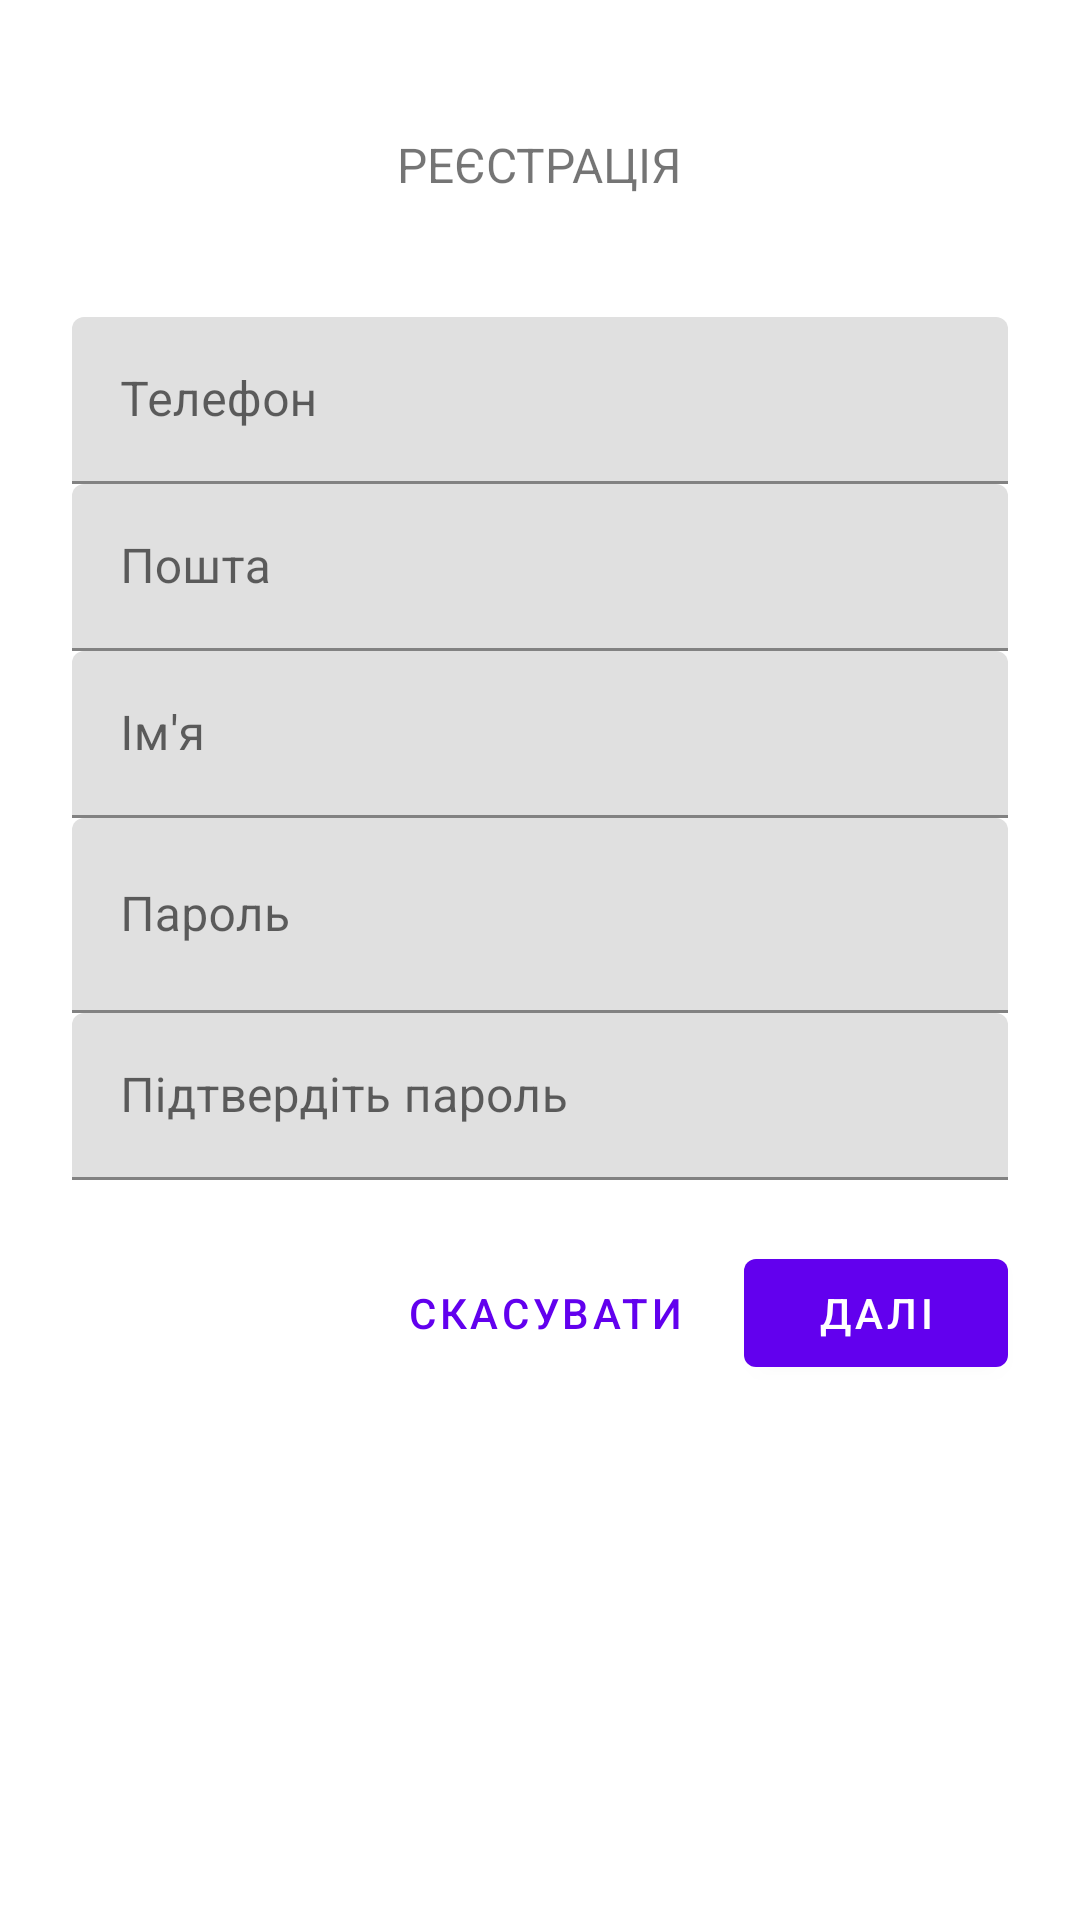

Here is an Android app screen rendered from its layout file. Give the layout XML and the strings, colors and styles it references.
<!-- AndroidManifest.xml: application theme AppTheme -->
<!-- res/layout/fragment_register.xml -->
<?xml version="1.0" encoding="utf-8"?>
<ScrollView xmlns:android="http://schemas.android.com/apk/res/android"
    xmlns:app="http://schemas.android.com/apk/res-auto"
    xmlns:tools="http://schemas.android.com/tools"
    android:layout_width="match_parent"
    android:layout_height="match_parent"
    tools:context=".RegisterFragment">
    <LinearLayout
        android:layout_width="match_parent"
        android:layout_height="wrap_content"
        android:clipChildren="false"
        android:clipToPadding="false"
        android:orientation="vertical"
        android:padding="24dp"
        android:paddingTop="16dp">

        <TextView
            android:layout_marginTop="20dp"
            android:layout_width="wrap_content"
            android:layout_height="wrap_content"
            android:layout_gravity="center_horizontal"
            android:layout_marginBottom="40dp"
            android:text="Реєстрація"
            android:textAllCaps="true"
            android:textSize="16sp" />

        <com.google.android.material.textfield.TextInputLayout
            android:id="@+id/telephone_text_input"
            android:layout_width="match_parent"
            android:layout_height="wrap_content"
            android:hint="@string/hint_telephone">

            <com.google.android.material.textfield.TextInputEditText
                android:id="@+id/telephone_edit_text"
                android:layout_width="match_parent"
                android:layout_height="wrap_content"
                android:inputType="text"
                android:maxLines="1" />
        </com.google.android.material.textfield.TextInputLayout>

        <com.google.android.material.textfield.TextInputLayout
            android:id="@+id/email_text_input"
            android:layout_width="match_parent"
            android:layout_height="wrap_content"
            android:hint="Пошта">

            <com.google.android.material.textfield.TextInputEditText
                android:id="@+id/email_edit_text"
                android:layout_width="match_parent"
                android:layout_height="wrap_content"
                android:inputType="text"
                android:maxLines="1" />
        </com.google.android.material.textfield.TextInputLayout>

        <com.google.android.material.textfield.TextInputLayout
            android:id="@+id/name_text_input"
            android:layout_width="match_parent"
            android:layout_height="wrap_content"
            android:hint="Ім'я">

            <com.google.android.material.textfield.TextInputEditText
                android:id="@+id/name_edit_text"
                android:layout_width="match_parent"
                android:layout_height="wrap_content"
                android:inputType="text"
                android:maxLines="1" />
        </com.google.android.material.textfield.TextInputLayout>

        <com.google.android.material.textfield.TextInputLayout
            android:id="@+id/password_text_input"
            android:layout_width="match_parent"
            android:layout_height="65dp"
            android:layout_marginBottom="0dp"
            android:hint="@string/hint_password"
            app:errorEnabled="true">

            <com.google.android.material.textfield.TextInputEditText
                android:id="@+id/password_edit_text"
                android:layout_width="match_parent"
                android:layout_height="match_parent"
                android:inputType="textPassword" />
        </com.google.android.material.textfield.TextInputLayout>

        <com.google.android.material.textfield.TextInputLayout
            android:id="@+id/confitmpassword_text_input"
            android:layout_width="match_parent"
            android:layout_height="wrap_content"
            android:hint="Підтвердіть пароль"
            app:errorEnabled="true">

            <com.google.android.material.textfield.TextInputEditText
                android:id="@+id/confirmpassword_edit_text"
                android:layout_width="match_parent"
                android:layout_height="wrap_content"
                android:inputType="textPassword" />
        </com.google.android.material.textfield.TextInputLayout>

        <RelativeLayout
            android:layout_width="match_parent"
            android:layout_height="wrap_content">

            <com.google.android.material.button.MaterialButton
                android:id="@+id/next_button"
                android:layout_width="wrap_content"
                android:layout_height="wrap_content"
                android:layout_alignParentEnd="true"
                android:layout_alignParentRight="true"
                android:text="@string/button_next" />

            <com.google.android.material.button.MaterialButton
                android:id="@+id/cancel_button"
                style="@style/Widget.MaterialComponents.Button.TextButton"
                android:layout_width="wrap_content"
                android:layout_height="wrap_content"
                android:layout_marginEnd="12dp"
                android:layout_marginRight="12dp"
                android:layout_toStartOf="@id/next_button"
                android:layout_toLeftOf="@id/next_button"
                android:text="@string/button_cancel" />

        </RelativeLayout>

    </LinearLayout>


</ScrollView>
<!-- resources referenced by this layout -->
<resources>
  <string name="button_cancel">Скасувати</string>
  <string name="button_next">Далі</string>
  <string name="hint_password">Пароль</string>
  <string name="hint_telephone">Телефон</string>
  <style name="AppTheme" parent="Theme.MaterialComponents.Light.DarkActionBar">
          
          <item name="colorPrimary">@color/colorPrimary</item>
          <item name="colorPrimaryDark">@color/colorPrimaryDark</item>
          <item name="colorAccent">@color/colorAccent</item>
      </style>
  <color name="colorPrimary">#6200EE</color>
  <color name="colorPrimaryDark">#DADCE0</color>
  <color name="colorAccent">#E0E0E0</color>
</resources>
